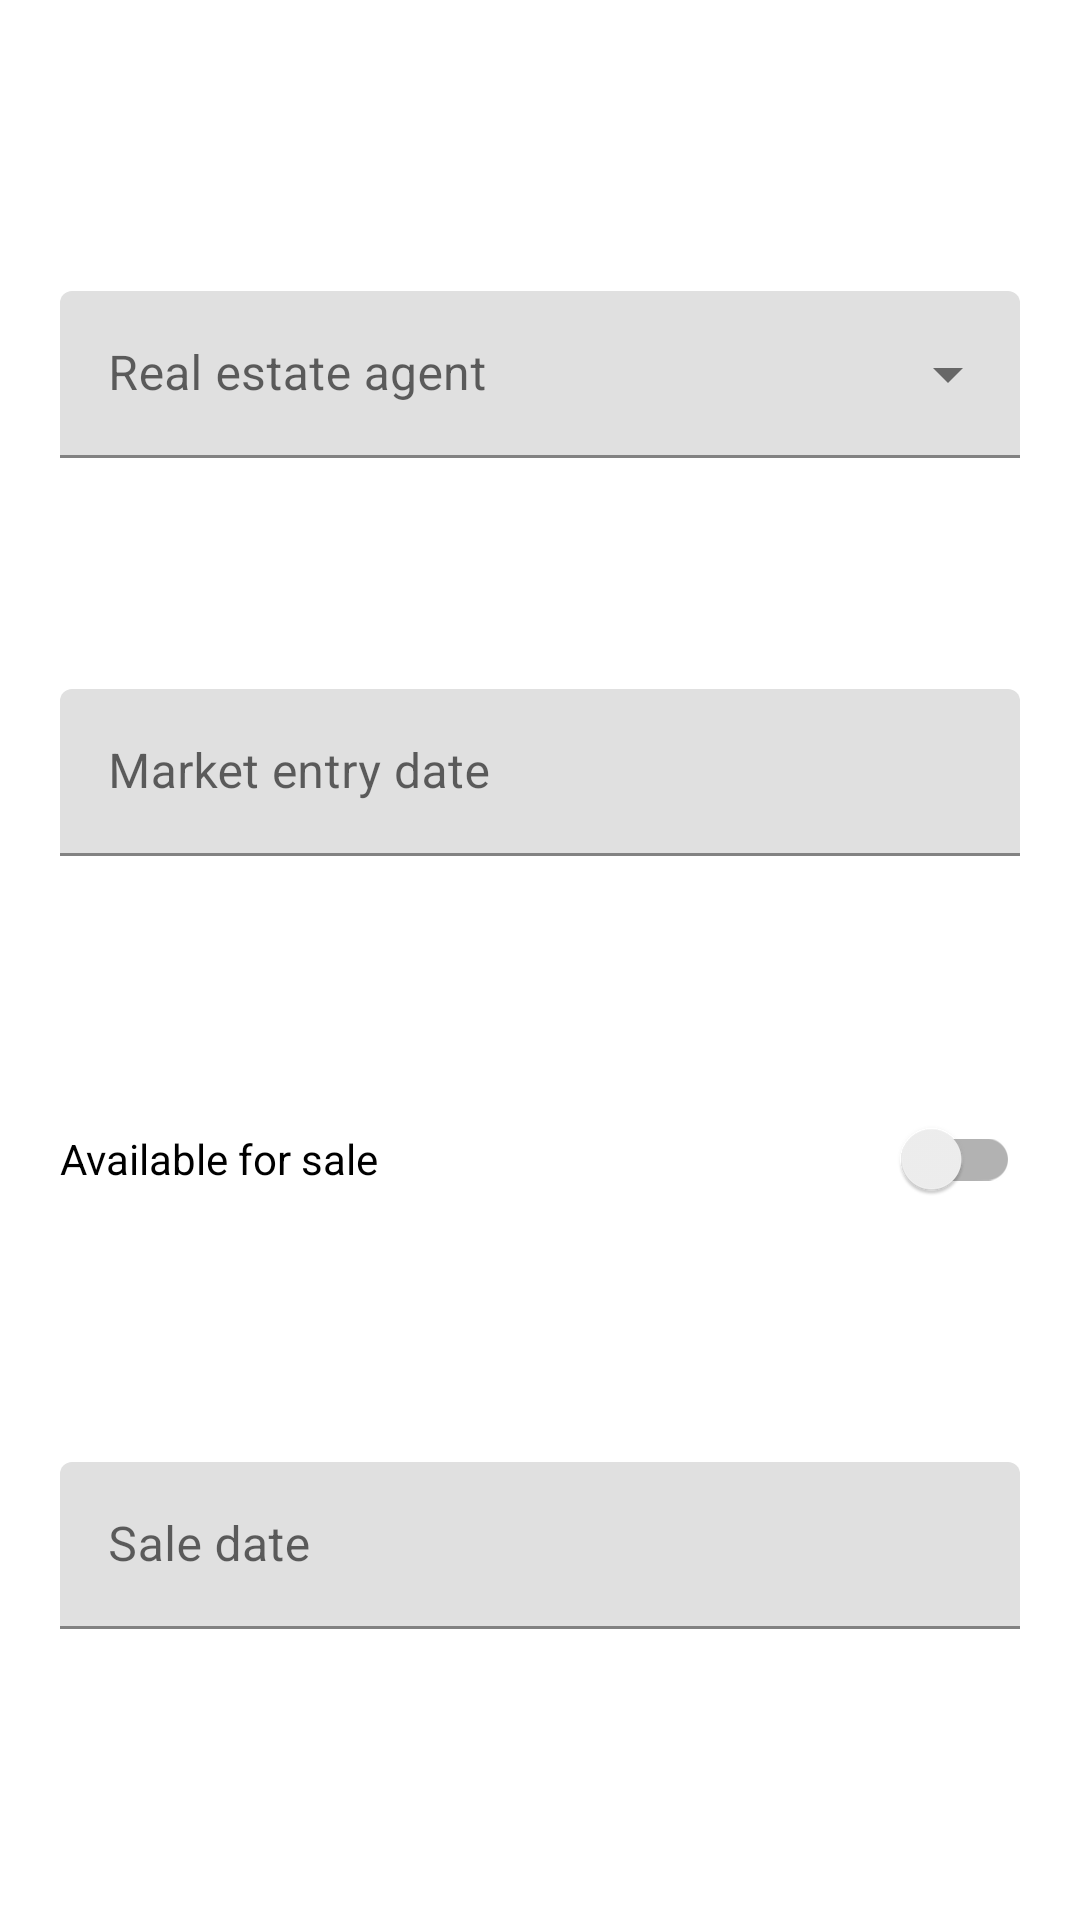

This screen was rendered from an Android layout file. Write that file and the resources it references.
<!-- AndroidManifest.xml: application theme AppTheme -->
<!-- res/layout/fragment_edit_sale.xml -->
<?xml version="1.0" encoding="utf-8"?>
<androidx.core.widget.NestedScrollView
    xmlns:android="http://schemas.android.com/apk/res/android"
    xmlns:app="http://schemas.android.com/apk/res-auto"
    xmlns:tools="http://schemas.android.com/tools"
    android:layout_width="match_parent"
    android:layout_height="match_parent"
    android:fillViewport="true"
    tools:context=".ui.form.sale.EditSaleFragment"
    >

    <androidx.constraintlayout.widget.ConstraintLayout
        android:layout_width="match_parent"
        android:layout_height="match_parent"
        android:animateLayoutChanges="true"
        android:paddingStart="@dimen/form_padding_horizontal"
        android:paddingTop="@dimen/form_padding_vertical"
        android:paddingEnd="@dimen/form_padding_horizontal"
        android:paddingBottom="@dimen/form_padding_vertical"
        >

        <com.google.android.material.textfield.TextInputLayout
            android:id="@+id/sale_agent_input_layout"
            style="@style/Widget.MaterialComponents.TextInputLayout.FilledBox.ExposedDropdownMenu"
            android:layout_width="0dp"
            android:layout_height="wrap_content"
            android:hint="@string/hint_agent"
            android:labelFor="@id/sale_agent_input"
            app:layout_constraintBottom_toTopOf="@id/sale_market_entry_date_input_layout"
            app:layout_constraintEnd_toEndOf="parent"
            app:layout_constraintStart_toStartOf="parent"
            app:layout_constraintTop_toTopOf="parent"
            >

            <AutoCompleteTextView
                android:id="@+id/sale_agent_input"
                android:layout_width="match_parent"
                android:layout_height="match_parent"
                android:inputType="none"
                />
        </com.google.android.material.textfield.TextInputLayout>

        <com.google.android.material.textfield.TextInputLayout
            android:id="@+id/sale_market_entry_date_input_layout"
            android:layout_width="0dp"
            android:layout_height="wrap_content"
            android:hint="@string/hint_market_entry_date"
            android:labelFor="@id/sale_market_entry_date_input"
            app:layout_constraintBottom_toTopOf="@id/sale_switch"
            app:layout_constraintEnd_toEndOf="parent"
            app:layout_constraintStart_toStartOf="parent"
            app:layout_constraintTop_toBottomOf="@id/sale_agent_input_layout"
            >

            <com.google.android.material.textfield.TextInputEditText
                android:id="@+id/sale_market_entry_date_input"
                android:layout_width="match_parent"
                android:layout_height="match_parent"
                android:focusableInTouchMode="false"
                android:inputType="none"
                />
        </com.google.android.material.textfield.TextInputLayout>

        <androidx.appcompat.widget.SwitchCompat
            android:id="@+id/sale_switch"
            android:layout_width="0dp"
            android:layout_height="wrap_content"
            android:text="@string/hint_status"
            app:layout_constraintBottom_toTopOf="@id/sale_date_input_layout"
            app:layout_constraintEnd_toEndOf="parent"
            app:layout_constraintStart_toStartOf="parent"
            app:layout_constraintTop_toBottomOf="@id/sale_market_entry_date_input_layout"
            />

        <com.google.android.material.textfield.TextInputLayout
            android:id="@+id/sale_date_input_layout"
            android:layout_width="0dp"
            android:layout_height="wrap_content"
            android:hint="@string/hint_sale_date"
            android:labelFor="@id/sale_date_input"
            app:layout_constraintBottom_toBottomOf="parent"
            app:layout_constraintEnd_toEndOf="parent"
            app:layout_constraintStart_toStartOf="parent"
            app:layout_constraintTop_toBottomOf="@id/sale_switch"
            >

            <com.google.android.material.textfield.TextInputEditText
                android:id="@+id/sale_date_input"
                android:layout_width="match_parent"
                android:layout_height="match_parent"
                android:focusableInTouchMode="false"
                android:inputType="none"
                />
        </com.google.android.material.textfield.TextInputLayout>

    </androidx.constraintlayout.widget.ConstraintLayout>
</androidx.core.widget.NestedScrollView>
<!-- resources referenced by this layout -->
<resources>
  <dimen name="form_padding_horizontal">20dp</dimen>
  <dimen name="form_padding_vertical">20dp</dimen>
  <string name="hint_agent">Real estate agent</string>
  <string name="hint_market_entry_date">Market entry date</string>
  <string name="hint_sale_date">Sale date</string>
  <string name="hint_status">Available for sale</string>
  <style name="AppTheme" parent="Theme.MaterialComponents.DayNight.NoActionBar">
          
          <item name="colorPrimary">@color/colorPrimary</item>
          <item name="colorPrimaryDark">@color/colorPrimaryDark</item>
          <item name="colorAccent">@color/colorAccent</item>
      </style>
  <color name="colorPrimary">#3F51B5</color>
  <color name="colorPrimaryDark">#303F9F</color>
  <color name="colorAccent">#FF4081</color>
</resources>
